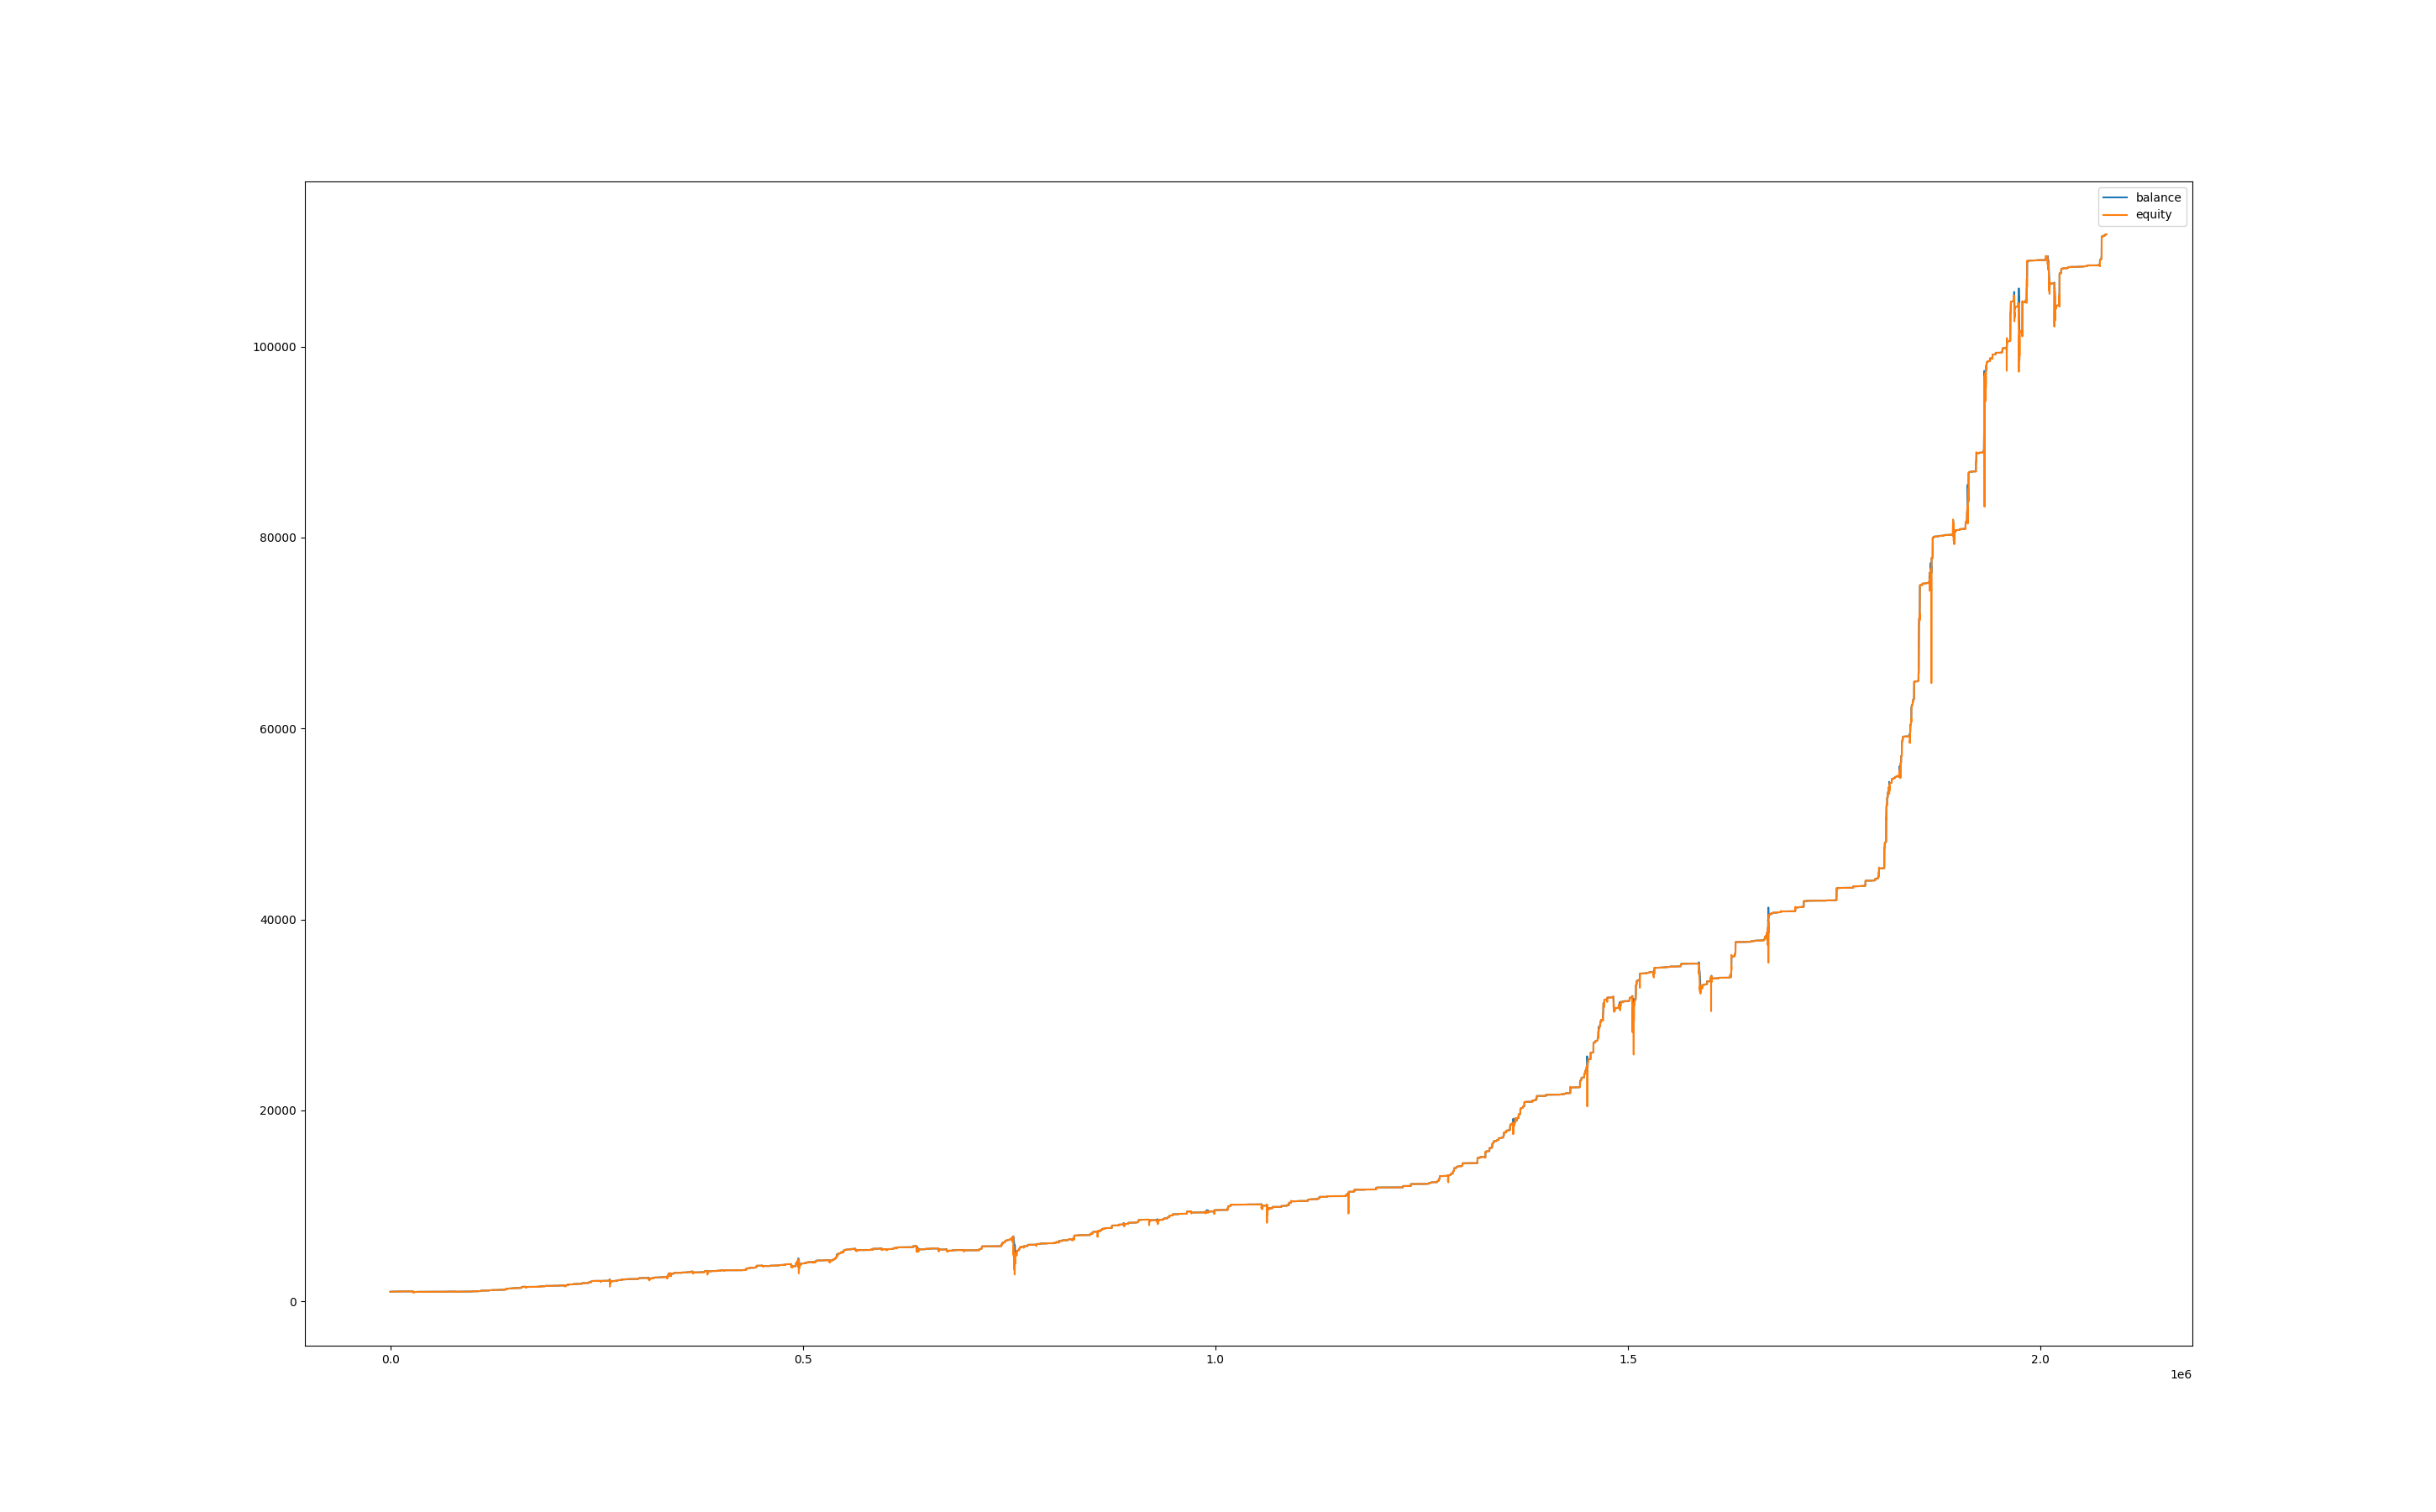

Source data for this figure (header and first rows):
, balance, equity, balance_btc, equity_btc
0, 1000, 1000, 0.0, 0.0
60, 1000, 1000, 0.0, 0.0
120, 1000, 1000, 0.0, 0.0
180, 1003, 1000, 0.0, -0.0154
240, 1003, 1003, 0.0, 0.0
300, 1003, 1003, 0.0, 0.0
360, 1006, 1003, 0.0, 0.03332
420, 1006, 1006, 0.0, 0.0
480, 1006, 1006, 0.0, 0.0
540, 1006, 1006, 0.0, 0.0
600, 1006, 1006, 0.0, 0.0
660, 1006, 1006, 0.0, 0.0
720, 1006, 1006, 0.0, 0.0
780, 1006, 1006, 0.0, 0.0
840, 1006, 1006, 0.0, 0.0
900, 1006, 1006, 0.0, 0.0
960, 1006, 1006, 0.0, 0.0
1020, 1006, 1006, 0.0, 0.0
1080, 1006, 1006, 0.0, 0.0
1140, 1006, 1006, 0.0, 0.0
1200, 1006, 1006, 0.0, 0.0
1260, 1006, 1006, 0.0, 0.0
1320, 1006, 1006, 0.0, 0.0
1380, 1007, 1006, 0.0, 0.0
1440, 1009, 1007, 0.0, 0.2539
1500, 1009, 1009, 0.0, 0.0
1560, 1009, 1009, 0.0, 0.0
1620, 1009, 1009, 0.0, 0.03886
1680, 1009, 1009, 0.0, 0.03857
1740, 1009, 1009, 0.0, 0.0
1800, 1009, 1009, 0.0, 0.0
1860, 1009, 1009, 0.0, 0.0
1920, 1009, 1009, 0.0, 0.015
1980, 1009, 1009, 0.0, 0.0
2040, 1009, 1009, 0.0, 0.0
2100, 1009, 1009, 0.0, 0.0
2160, 1009, 1009, 0.0, 0.0
2220, 1009, 1009, 0.0, 0.0
2280, 1010, 1009, 0.0, 0.0
2340, 1010, 1010, 0.0, -0.04588
2400, 1010, 1010, 0.0, 0.0
2460, 1010, 1010, 0.0, 0.0
2520, 1010, 1010, 0.0, 0.0
2580, 1010, 1010, 0.0, -0.0775
2640, 1012, 1010, 0.0, 0.0
2700, 1012, 1012, 0.0, 0.0
2760, 1013, 1012, 0.0, 0.0
2820, 1013, 1013, 0.0, 0.0
2880, 1013, 1013, 0.0, 0.0
2940, 1013, 1013, 0.0, 0.0
3000, 1013, 1013, 0.0, 0.0
3060, 1013, 1013, 0.0, 0.0
3120, 1013, 1013, 0.0, 0.0
3180, 1013, 1013, 0.0, 0.0
3240, 1013, 1013, 0.0, 0.0
3300, 1013, 1013, 0.0, 0.0
3360, 1013, 1013, 0.0, 0.0
3420, 1013, 1013, 0.0, 0.0
3480, 1013, 1013, 0.0, 0.0
3540, 1013, 1013, 0.0, 0.0
... 34,609 more rows
